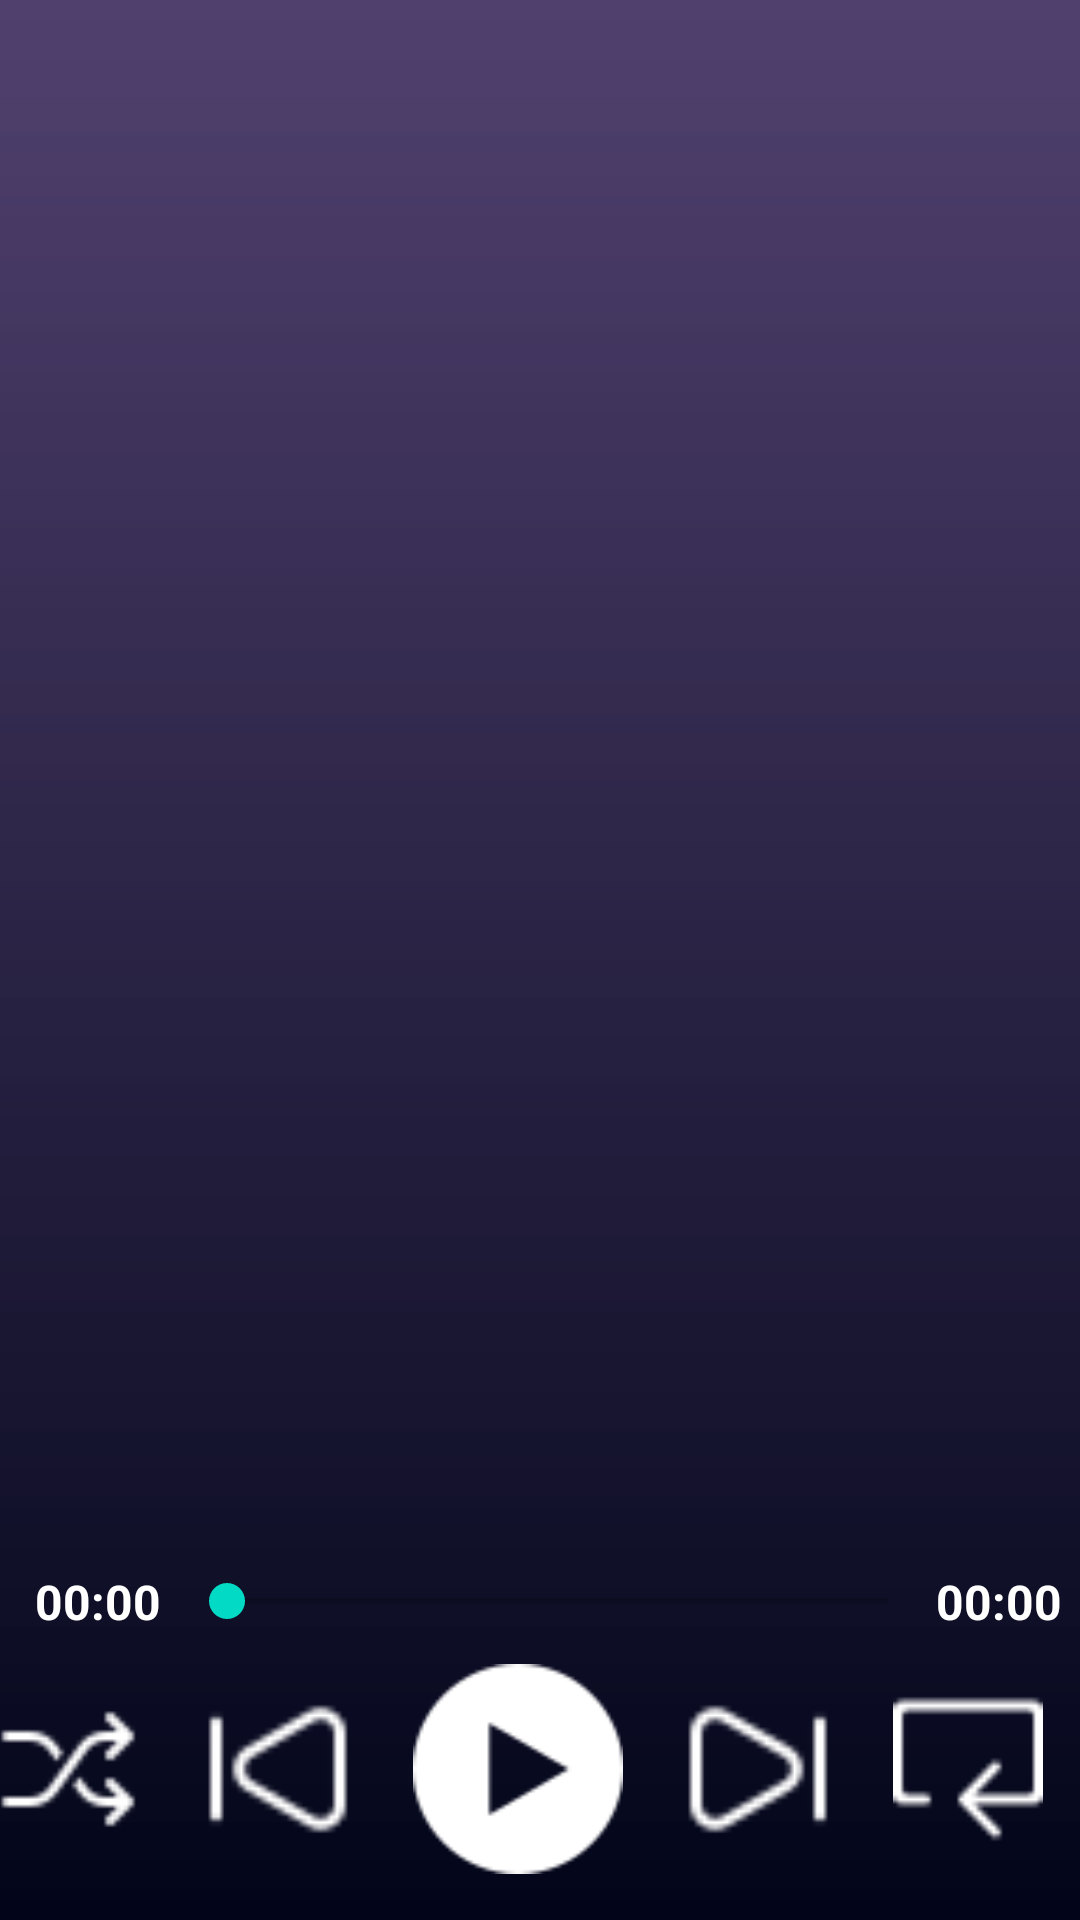

Reconstruct the res/layout file that produces this screen, plus the resources it refers to.
<!-- AndroidManifest.xml: application theme Theme.SoundFlows -->
<!-- res/layout/activity_play_song.xml -->
<?xml version="1.0" encoding="utf-8"?>
<LinearLayout xmlns:android="http://schemas.android.com/apk/res/android"
    xmlns:app="http://schemas.android.com/apk/res-auto"
    xmlns:tools="http://schemas.android.com/tools"
    android:layout_width="match_parent"
    android:layout_height="match_parent"
    tools:context=".Activity.PlaySongActivity"
    android:orientation="vertical"
    android:background="@drawable/custom_background_banner"
    android:weightSum="10">

    <androidx.appcompat.widget.Toolbar
        android:id="@+id/toolbar_play_song"
        android:layout_width="match_parent"
        android:layout_height="?attr/actionBarSize">
    </androidx.appcompat.widget.Toolbar>

    <androidx.viewpager.widget.ViewPager
        android:id="@+id/vp_play_song"
        android:layout_width="match_parent"
        android:layout_height="0dp"
        android:layout_weight="8">
    </androidx.viewpager.widget.ViewPager>
    <LinearLayout
        android:orientation="vertical"
        android:layout_width="match_parent"
        android:layout_height="0dp"
        android:layout_weight="2">
        <LinearLayout
            android:layout_width="match_parent"
            android:layout_height="wrap_content"
            android:weightSum="10"
            android:gravity="center"
            android:orientation="horizontal">
            <TextView
                android:id="@+id/tv_song_time_song"
                android:textColor="#ffff"
                android:layout_width="wrap_content"
                android:layout_height="wrap_content"
                android:layout_weight="0.5"
                android:gravity="center"
                android:text="00:00"
                android:textSize="16sp"
                android:textStyle="bold"/>
            <SeekBar
                android:id="@+id/seekbar_song"
                android:layout_width="wrap_content"
                android:layout_height="wrap_content"
                android:layout_weight="9" />
            <TextView
                android:id="@+id/tv_song_total"
                android:layout_width="wrap_content"
                android:layout_height="wrap_content"
                android:textColor="#ffff"
                android:gravity="center"
                android:textStyle="bold"
                android:text="00:00"
                android:textSize="16sp"/>
        </LinearLayout>

        <LinearLayout
            android:orientation="horizontal"
            android:layout_marginTop="10dp"
            android:layout_marginBottom="10dp"
            android:gravity="center"
            android:layout_width="match_parent"
            android:layout_height="wrap_content">

            <ImageButton
                android:id="@+id/ib_suffering"
                android:layout_width="50dp"
                android:layout_height="50dp"
                android:layout_marginEnd="15dp"
                android:background="@null"
                android:scaleType="fitXY"
                android:src="@drawable/ic_shuffer"/>

            <ImageButton
                android:id="@+id/ib_pre"
                android:layout_width="60dp"
                android:layout_height="60dp"
                android:layout_marginEnd="15dp"
                android:background="@null"
                android:scaleType="fitXY"
                android:src="@drawable/ic_pre"/>

            <ImageButton
                android:id="@+id/ib_play"
                android:layout_width="70dp"
                android:layout_height="70dp"
                android:layout_marginEnd="15dp"
                android:background="@null"
                android:scaleType="fitXY"
                android:src="@drawable/ic_play"/>

            <ImageButton
                android:id="@+id/ib_next"
                android:layout_width="60dp"
                android:layout_height="60dp"
                android:layout_marginEnd="15dp"
                android:background="@null"
                android:scaleType="fitXY"
                android:src="@drawable/ic_next"/>

            <ImageButton
                android:id="@+id/ib_repeat"
                android:layout_width="50dp"
                android:layout_height="50dp"
                android:layout_marginRight="15dp"
                android:background="@null"
                android:scaleType="fitXY"
                android:src="@drawable/ic_repeat"/>
        </LinearLayout>

    </LinearLayout>

</LinearLayout>
<!-- resources referenced by this layout -->
<resources>
  <!-- drawable custom_background_banner (drawable) -->
  <?xml version="1.0" encoding="utf-8"?>
  <shape xmlns:android="http://schemas.android.com/apk/res/android">
      <gradient
          android:angle="270"
          android:startColor="#CE27134C"
          android:endColor="#020519" />
  </shape>
  <!-- drawable ic_next: png bitmap (drawable, 746 bytes) -->
  <!-- drawable ic_play: png bitmap (drawable, 1612 bytes) -->
  <!-- drawable ic_pre: png bitmap (drawable, 756 bytes) -->
  <!-- drawable ic_repeat: png bitmap (drawable, 644 bytes) -->
  <!-- drawable ic_shuffer: png bitmap (drawable, 703 bytes) -->
  <style name="Theme.SoundFlows" parent="Theme.MaterialComponents.DayNight.DarkActionBar">
          
          <item name="colorPrimary">@color/purple_500</item>
          <item name="colorPrimaryVariant">@color/purple_700</item>
          <item name="colorOnPrimary">@color/white</item>
          
          <item name="colorSecondary">@color/teal_200</item>
          <item name="colorSecondaryVariant">@color/teal_700</item>
          <item name="colorOnSecondary">@color/black</item>
          
          <item name="android:statusBarColor" tools:targetApi="l">?attr/colorPrimaryVariant</item>
          
      </style>
  <color name="purple_500">#FF6200EE</color>
  <color name="purple_700">#FF3700B3</color>
  <color name="white">#FFFFFFFF</color>
  <color name="teal_200">#FF03DAC5</color>
  <color name="teal_700">#FF018786</color>
  <color name="black">#FF000000</color>
</resources>
